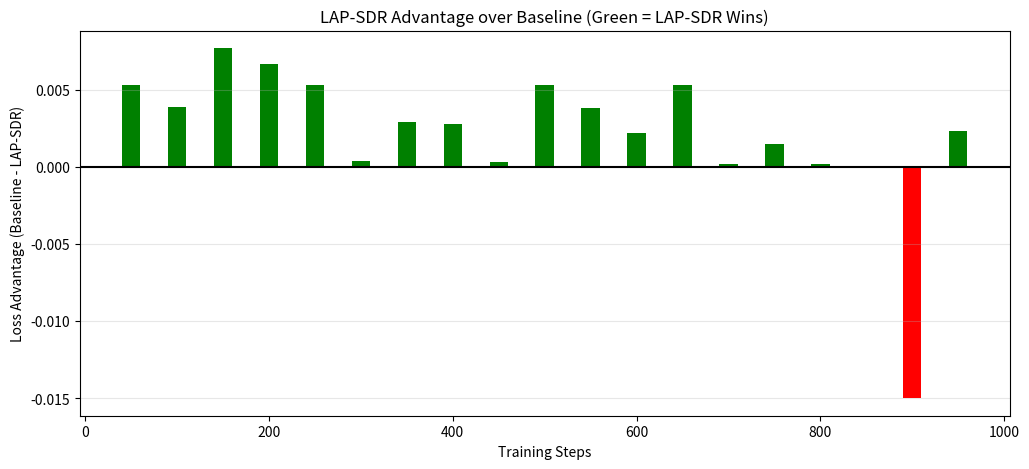

The matplotlib source for this figure:
import matplotlib.pyplot as plt
import numpy as np

# 把你终端里的数据手动提出来（步数，Baseline，LAP-SDR）
steps = [50, 100, 150, 200, 250, 300, 350, 400, 450, 500, 550, 600, 650, 700, 750, 800, 850, 900, 950]
baseline = [7.3517, 6.9495, 7.6083, 6.3392, 7.2594, 6.4959, 6.9750, 6.7336, 6.3531, 6.8079, 6.7520, 7.0745, 6.8661, 6.7959, 6.5411, 6.6531, 6.9898, 6.8179, 7.1559]
lapsdr = [7.3464, 6.9456, 7.6006, 6.3325, 7.2541, 6.4955, 6.9721, 6.7308, 6.3528, 6.8026, 6.7482, 7.0723, 6.8608, 6.7957, 6.5396, 6.6529, 6.9898, 6.8329, 7.1536]

# 计算优势 (Baseline - LAP-SDR)
advantages = [b - l for b, l in zip(baseline, lapsdr)]

plt.figure(figsize=(12, 5))
colors = ['green' if a >= 0 else 'red' for a in advantages]
plt.bar(steps, advantages, width=20, color=colors)

plt.axhline(0, color='black', linewidth=1.5)
plt.title("LAP-SDR Advantage over Baseline (Green = LAP-SDR Wins)")
plt.xlabel("Training Steps")
plt.ylabel("Loss Advantage (Baseline - LAP-SDR)")
plt.grid(axis='y', alpha=0.3)
plt.savefig("advantage_chart.png")
plt.show()
